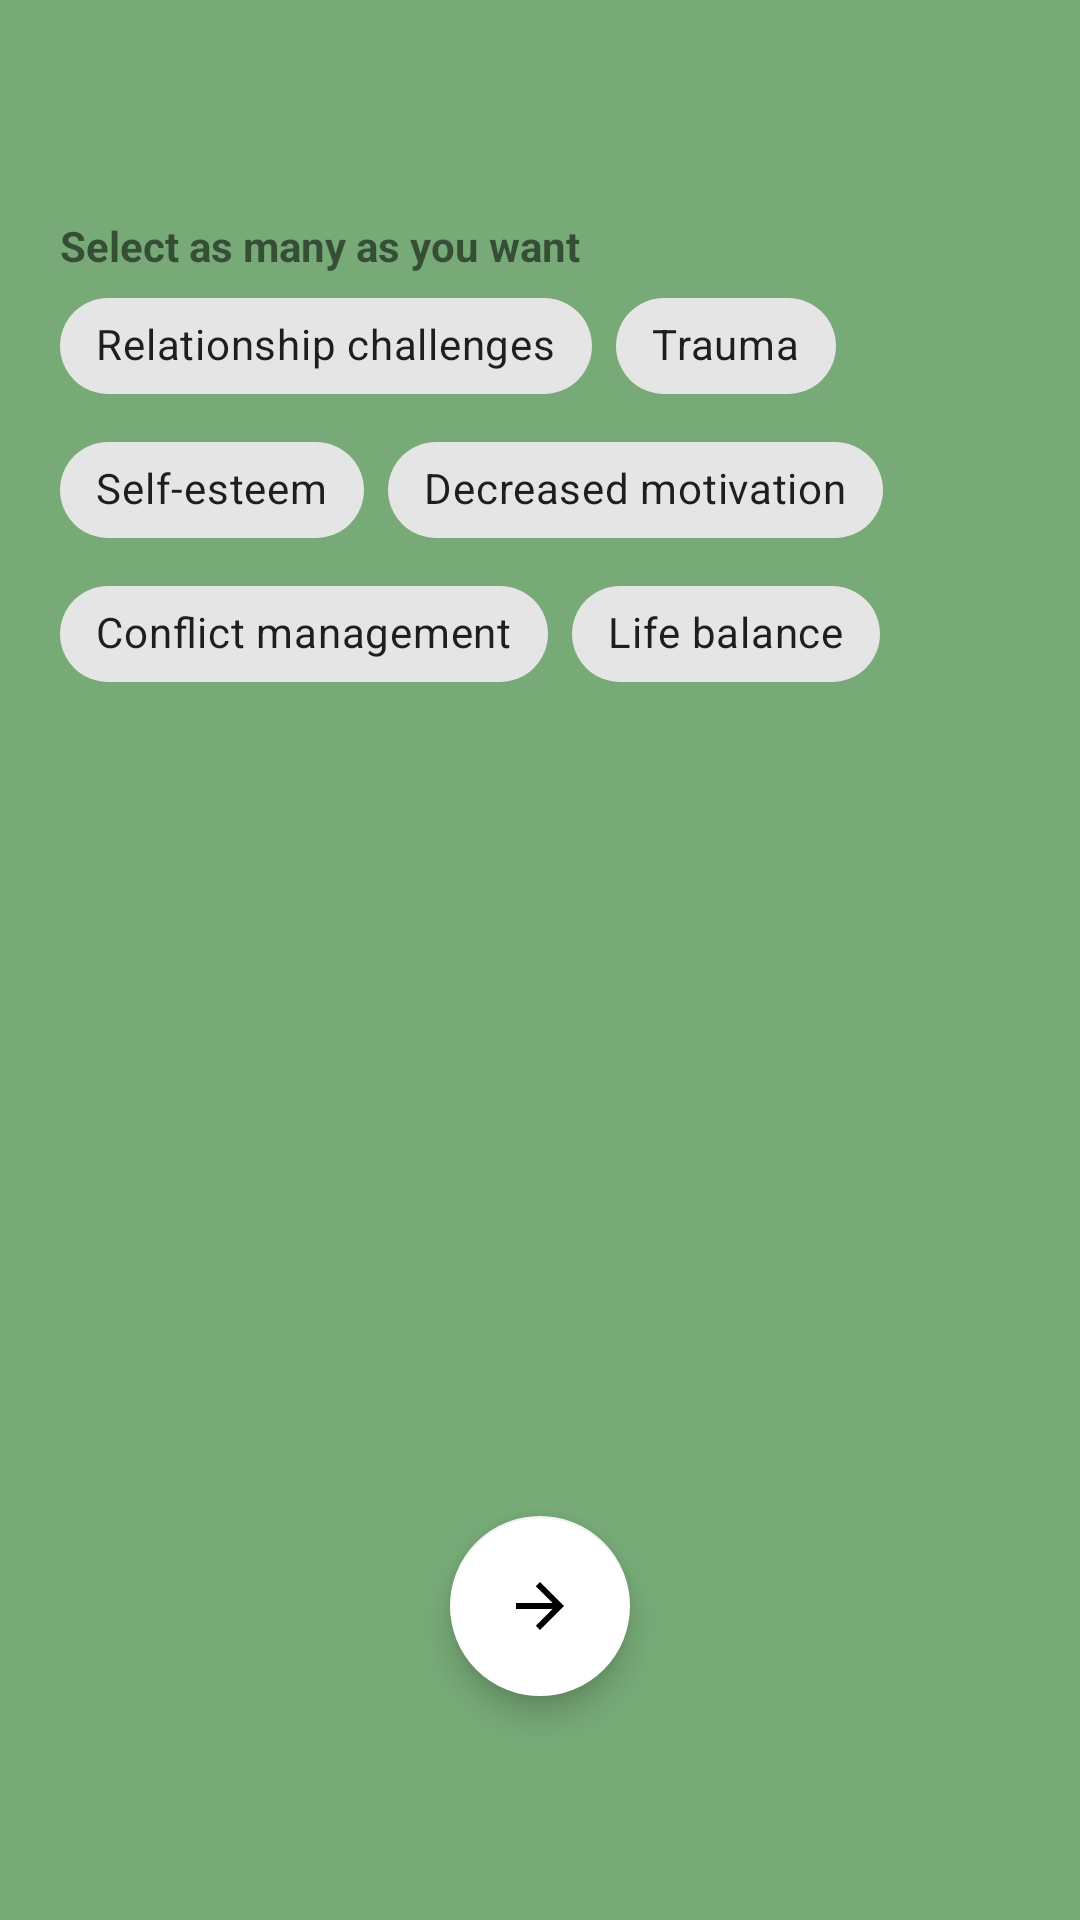

Android layout source for this screen:
<!-- AndroidManifest.xml: application theme Theme.CounsellingApp -->
<!-- res/layout/activity_choices.xml -->
<?xml version="1.0" encoding="utf-8"?>
<androidx.constraintlayout.widget.ConstraintLayout xmlns:android="http://schemas.android.com/apk/res/android"
    xmlns:app="http://schemas.android.com/apk/res-auto"
    xmlns:tools="http://schemas.android.com/tools"
    android:layout_width="match_parent"
    android:layout_height="match_parent"
    tools:context=".ChoicesActivity">

    <LinearLayout
        android:id="@+id/linearLayout"
        android:layout_width="match_parent"
        android:layout_height="match_parent"
        android:orientation="vertical"
        android:background="@color/background"
        app:layout_constraintStart_toStartOf="parent"
        app:layout_constraintEnd_toEndOf="parent"
        app:layout_constraintTop_toTopOf="parent"
        tools:layout_editor_absoluteX="1dp"
        tools:layout_editor_absoluteY="1dp">

        <TextView
            android:id="@+id/textViewMain"
            android:layout_width="match_parent"
            android:layout_height="wrap_content"
            android:layout_marginLeft="20dp"
            android:layout_marginTop="40dp"
            android:layout_marginRight="20dp"
            android:textColor="@color/white"
            android:textSize="24sp"
            android:textStyle="bold" />

        <TextView
            android:id="@+id/textView2"
            android:layout_width="match_parent"
            android:layout_height="wrap_content"
            android:layout_marginStart="20dp"
            android:text="Select as many as you want"
            android:textStyle="bold" />

        <com.google.android.material.chip.ChipGroup
            android:layout_width="match_parent"
            android:layout_height="wrap_content"
            android:layout_marginStart="20dp"
            android:layout_marginEnd="20dp">

            <com.google.android.material.chip.Chip
                android:id="@+id/chipRelChallenges"
                android:layout_width="wrap_content"
                android:layout_height="wrap_content"
                style="@style/Widget.MaterialComponents.Chip.Filter"
                android:text="Relationship challenges" />

            <com.google.android.material.chip.Chip
                android:id="@+id/chipTrauma"
                android:layout_width="wrap_content"
                android:layout_height="wrap_content"
                style="@style/Widget.MaterialComponents.Chip.Filter"
                android:text="Trauma" />

            <com.google.android.material.chip.Chip
                android:id="@+id/chipSelfEsteem"
                android:layout_width="wrap_content"
                android:layout_height="wrap_content"
                style="@style/Widget.MaterialComponents.Chip.Filter"
                android:text="Self-esteem" />

            <com.google.android.material.chip.Chip
                android:id="@+id/chipMotivation"
                android:layout_width="wrap_content"
                android:layout_height="wrap_content"
                style="@style/Widget.MaterialComponents.Chip.Filter"
                android:text="Decreased motivation" />

            <com.google.android.material.chip.Chip
                android:id="@+id/chipConflict"
                android:layout_width="wrap_content"
                android:layout_height="wrap_content"
                style="@style/Widget.MaterialComponents.Chip.Filter"
                android:text="Conflict management" />

            <com.google.android.material.chip.Chip
                android:id="@+id/chipLife"
                android:layout_width="wrap_content"
                android:layout_height="wrap_content"
                style="@style/Widget.MaterialComponents.Chip.Filter"
                android:text="Life balance" />

        </com.google.android.material.chip.ChipGroup>

        <com.google.android.material.floatingactionbutton.FloatingActionButton
            android:id="@+id/nextButton"
            android:layout_width="match_parent"
            android:layout_height="wrap_content"
            android:clickable="true"
            android:focusable="true"
            android:rotation="-180"
            android:layout_marginTop="270dp"
            android:layout_gravity="center"
            app:backgroundTint="@color/white"
            app:srcCompat="?attr/actionModeCloseDrawable"
            app:fabCustomSize="60dp"
            android:contentDescription="Proceed" />

        <TextView
            android:id="@+id/textViewNoChoices"
            android:layout_width="match_parent"
            android:layout_height="wrap_content"
            android:layout_marginTop="10dp"
            android:layout_marginStart="20dp"
            android:layout_marginEnd="20dp"
            android:textAlignment="center"
            android:textStyle="bold" />


    </LinearLayout>
</androidx.constraintlayout.widget.ConstraintLayout>
<!-- resources referenced by this layout -->
<resources>
  <color name="background">#77AA77</color>
  <color name="white">#FFFFFFFF</color>
  <style name="Theme.CounsellingApp" parent="Theme.MaterialComponents.DayNight.DarkActionBar">
          
          <item name="colorPrimary">@color/purple_500</item>
          <item name="colorPrimaryVariant">@color/purple_700</item>
          <item name="colorOnPrimary">@color/white</item>
          
          <item name="colorSecondary">@color/teal_200</item>
          <item name="colorSecondaryVariant">@color/teal_700</item>
          <item name="colorOnSecondary">@color/black</item>
          
          <item name="android:statusBarColor">?attr/colorPrimaryVariant</item>
          
      </style>
  <color name="purple_500">#FF6200EE</color>
  <color name="purple_700">#FF3700B3</color>
  <color name="teal_200">#FF03DAC5</color>
  <color name="teal_700">#FF018786</color>
  <color name="black">#FF000000</color>
</resources>
